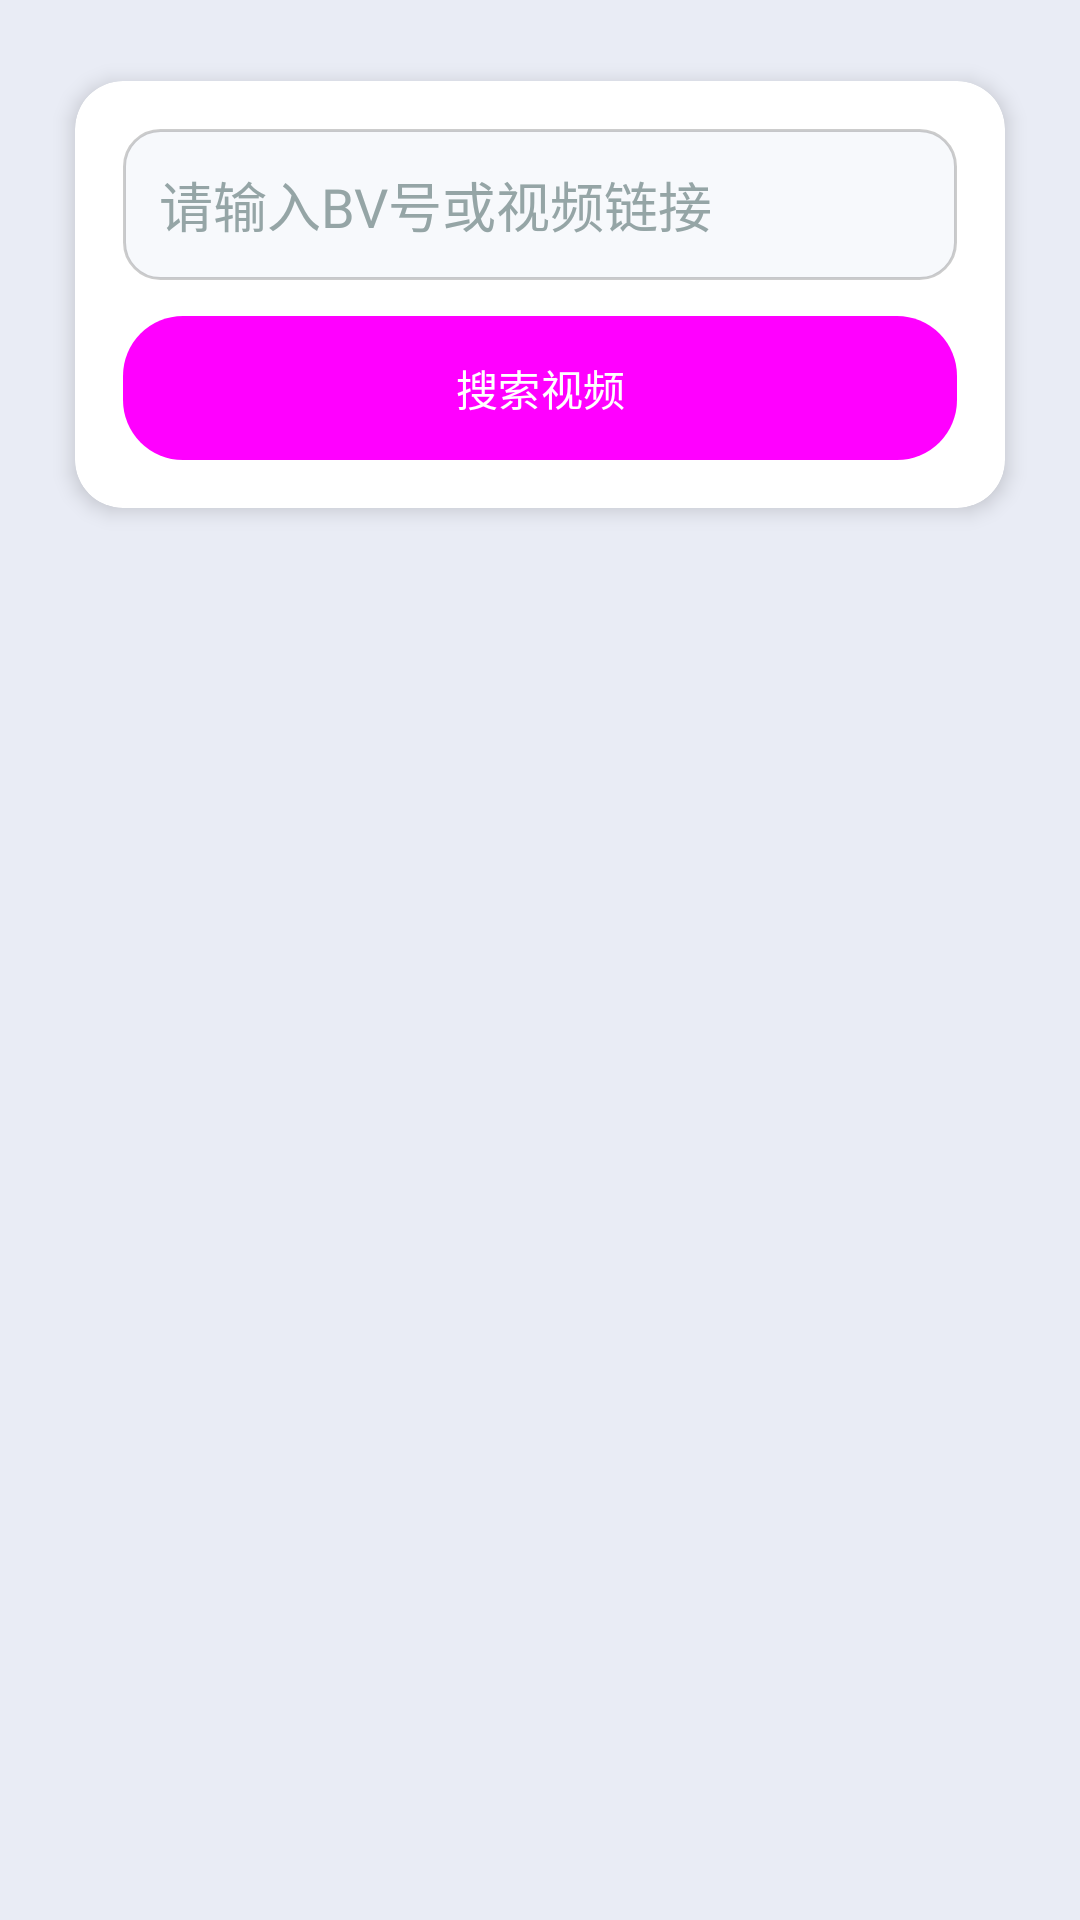

Write the Android layout XML for this screen, with the resource values it uses.
<!-- AndroidManifest.xml: application theme Theme.BDown -->
<!-- res/layout/fragment_bilibili_search.xml -->
<?xml version="1.0" encoding="utf-8"?>
<androidx.coordinatorlayout.widget.CoordinatorLayout xmlns:android="http://schemas.android.com/apk/res/android"
    xmlns:app="http://schemas.android.com/apk/res-auto"
    xmlns:tools="http://schemas.android.com/tools"
    android:layout_width="match_parent"
    android:layout_height="match_parent"
    tools:context=".fragment.bilibili.BilibiliSearchFragment">

    <androidx.core.widget.NestedScrollView
        android:layout_width="match_parent"
        android:layout_height="match_parent"
        android:fillViewport="true">

        <LinearLayout
            android:layout_width="match_parent"
            android:layout_height="match_parent"
            android:orientation="vertical"
            android:padding="16dp">

            
            <androidx.cardview.widget.CardView
                android:layout_width="match_parent"
                android:layout_height="wrap_content"
                app:cardCornerRadius="16dp"
                app:cardElevation="4dp"
                app:cardUseCompatPadding="true">

                <LinearLayout
                    android:layout_width="match_parent"
                    android:layout_height="wrap_content"
                    android:orientation="vertical"
                    android:padding="16dp">

                    
                    <EditText
                        android:id="@+id/bsf_input_bvid"
                        style="@style/EditTextStyle"
                        android:layout_width="match_parent"
                        android:layout_height="wrap_content"
                        android:hint="请输入BV号或视频链接" />

                    
                    <Button
                        android:id="@+id/bsf_btn_search"
                        android:layout_width="match_parent"
                        android:layout_height="wrap_content"
                        android:layout_marginTop="12dp"
                        android:text="搜索视频" />
                </LinearLayout>
            </androidx.cardview.widget.CardView>

            
            <androidx.cardview.widget.CardView
                android:id="@+id/result_card"
                android:layout_width="match_parent"
                android:layout_height="wrap_content"
                android:layout_marginTop="16dp"
                android:visibility="gone"
                app:cardCornerRadius="16dp"
                app:cardElevation="4dp"
                app:cardUseCompatPadding="true">

                <LinearLayout
                    android:layout_width="match_parent"
                    android:layout_height="wrap_content"
                    android:orientation="vertical"
                    android:padding="16dp">

                    
                    <TextView
                        android:id="@+id/video_title"
                        android:layout_width="match_parent"
                        android:layout_height="wrap_content"
                        android:ellipsize="end"
                        android:maxLines="2"
                        android:textColor="@color/text_primary"
                        android:textSize="18sp"
                        android:textStyle="bold"
                        android:visibility="gone" />

                    
                    <ImageView
                        android:id="@+id/bsf_image_cover"
                        android:layout_width="match_parent"
                        android:layout_height="200dp"
                        android:layout_marginTop="12dp"
                        android:adjustViewBounds="true"
                        android:background="@drawable/rounded_corner_background"
                        android:padding="4dp"
                        android:scaleType="centerCrop"
                        android:visibility="gone" />

                    
                    <TextView
                        android:id="@+id/episodes_title"
                        android:layout_width="match_parent"
                        android:layout_height="wrap_content"
                        android:layout_marginTop="16dp"
                        android:text="视频分集"
                        android:textColor="@color/primary"
                        android:textSize="16sp"
                        android:textStyle="bold"
                        android:visibility="gone" />

                    
                    <androidx.recyclerview.widget.RecyclerView
                        android:id="@+id/bsf_tv_part_list"
                        android:layout_width="match_parent"
                        android:layout_height="wrap_content"
                        android:clipToPadding="false"
                        android:nestedScrollingEnabled="false"
                        android:visibility="gone" />
                </LinearLayout>
            </androidx.cardview.widget.CardView>
        </LinearLayout>
    </androidx.core.widget.NestedScrollView>

    
    <ProgressBar
        android:id="@+id/progress_bar"
        android:layout_width="wrap_content"
        android:layout_height="wrap_content"
        android:layout_gravity="center"
        android:visibility="gone" />

    
    <FrameLayout
        android:id="@+id/video_player_container"
        android:layout_width="match_parent"
        android:layout_height="match_parent"
        android:background="@color/semi_transparent_black"
        android:clickable="true"
        android:focusable="true"
        android:visibility="gone">

        <androidx.cardview.widget.CardView
            android:layout_width="match_parent"
            android:layout_height="wrap_content"
            android:layout_gravity="center"
            android:layout_margin="16dp"
            app:cardCornerRadius="16dp"
            app:cardElevation="8dp">

            <LinearLayout
                android:layout_width="match_parent"
                android:layout_height="wrap_content"
                android:orientation="vertical">

                
                <androidx.media3.ui.PlayerView
                    android:id="@+id/video_player_view"
                    android:layout_width="match_parent"
                    android:layout_height="240dp"
                    app:resize_mode="fit"
                    app:use_controller="true" />

                
                <Button
                    android:id="@+id/close_player_button"
                    android:layout_width="match_parent"
                    android:layout_height="wrap_content"
                    android:layout_margin="8dp"
                    android:backgroundTint="@color/primary"
                    android:text="关闭播放器"
                    android:textColor="@android:color/white" />
            </LinearLayout>
        </androidx.cardview.widget.CardView>
    </FrameLayout>
</androidx.coordinatorlayout.widget.CoordinatorLayout>
<!-- resources referenced by this layout -->
<resources>
  <color name="primary">#4A6DB3</color>
  <color name="semi_transparent_black">#99000000</color>
  <color name="text_primary">#2C3E50</color>
  <!-- drawable rounded_corner_background (drawable) -->
  <?xml version="1.0" encoding="utf-8"?>
  <shape xmlns:android="http://schemas.android.com/apk/res/android">
      <solid android:color="@color/card_background" />
      <corners android:radius="12dp" />
      <stroke
          android:width="1dp"
          android:color="@color/light_transparent" />
  </shape>
  <style name="EditTextStyle">
          <item name="android:background">@drawable/rounded_corner_background</item>
          <item name="android:padding">12dp</item>
          <item name="android:textColorHint">@color/text_hint</item>
      </style>
  <style name="Theme.BDown" parent="Base.Theme.BDown" />
  <color name="card_background">#F7F9FC</color>
  <color name="light_transparent">#33000000</color>
  <color name="text_hint">#95A5A6</color>
  <style name="Base.Theme.BDown" parent="Theme.Material3.DayNight.NoActionBar">
          
          <item name="colorPrimary">@color/primary</item>
          <item name="colorPrimaryDark">@color/primary_dark</item>
          <item name="colorAccent">@color/accent</item>
          <item name="android:statusBarColor">@color/primary_dark</item>
          
          
          <item name="android:textColorPrimary">@color/text_primary</item>
          <item name="android:textColorSecondary">@color/text_secondary</item>
          <item name="android:textColorHint">@color/text_hint</item>
          
          
          <item name="android:windowBackground">@color/background_light</item>
          
          
          <item name="buttonStyle">@style/AppButton</item>
          
          
          <item name="android:fontFamily">sans-serif</item>
      </style>
  <color name="primary_dark">#364F84</color>
  <color name="accent">#F5CB5C</color>
  <color name="text_secondary">#5D6D7E</color>
  <color name="background_light">#E9ECF5</color>
  <style name="AppButton" parent="Widget.Material3.Button">
          <item name="android:background">@drawable/rounded_button_background</item>
          <item name="android:textColor">@color/white</item>
          <item name="android:paddingStart">16dp</item>
          <item name="android:paddingEnd">16dp</item>
          <item name="android:elevation">2dp</item>
      </style>
  <!-- drawable rounded_button_background (drawable) -->
  <?xml version="1.0" encoding="utf-8"?>
  <ripple xmlns:android="http://schemas.android.com/apk/res/android"
      android:color="@color/ripple_color">
      <item>
          <shape>
              <solid android:color="@color/primary" />
              <corners android:radius="20dp" />
          </shape>
      </item>
  </ripple>
  <color name="white">#FFFFFFFF</color>
  <color name="ripple_color">#33819CB4</color>
</resources>
